Image classification data set "Region Growing" (Jisooyanim/Thesis on GitHub). Class labels (8): anthracnose, bacterial canker, cutting weevil, die back, gall midge, healthy, powdery mildew, sooty mould.

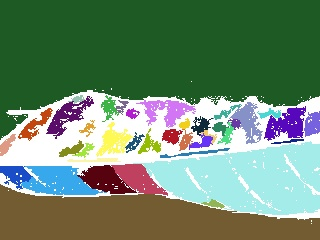
Label: gall midge

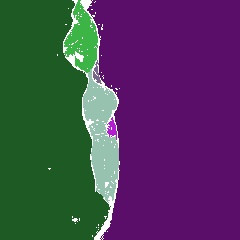
Label: die back

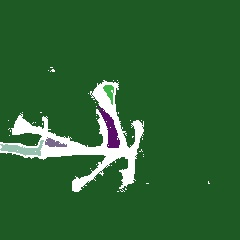
Label: cutting weevil

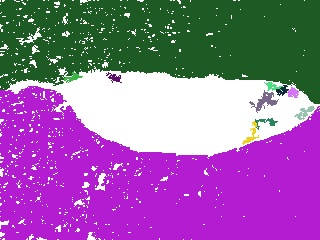
Label: sooty mould

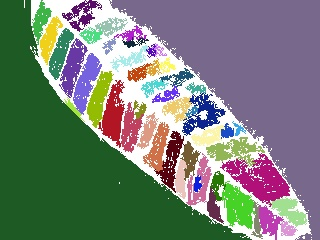
Label: healthy

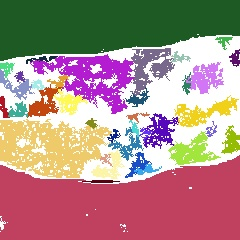
Label: powdery mildew
